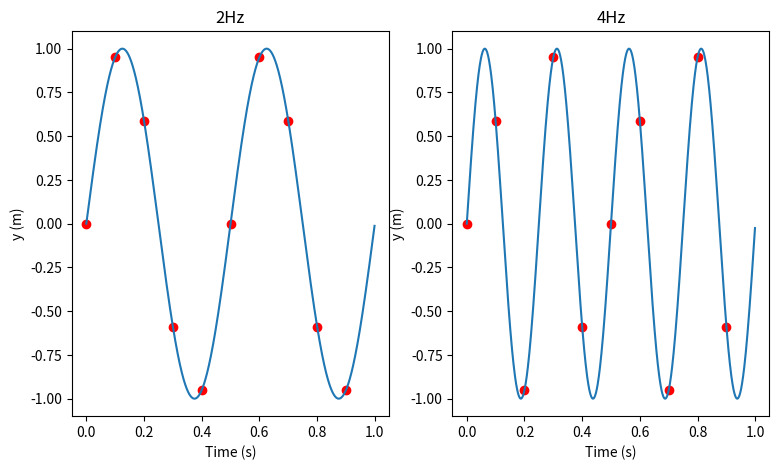
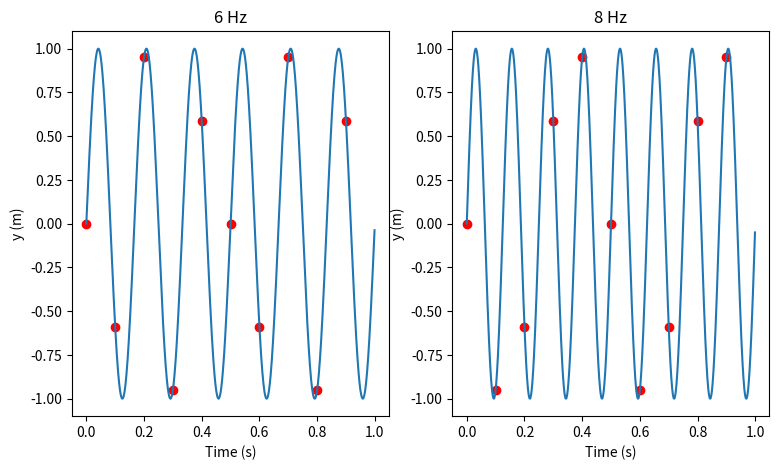
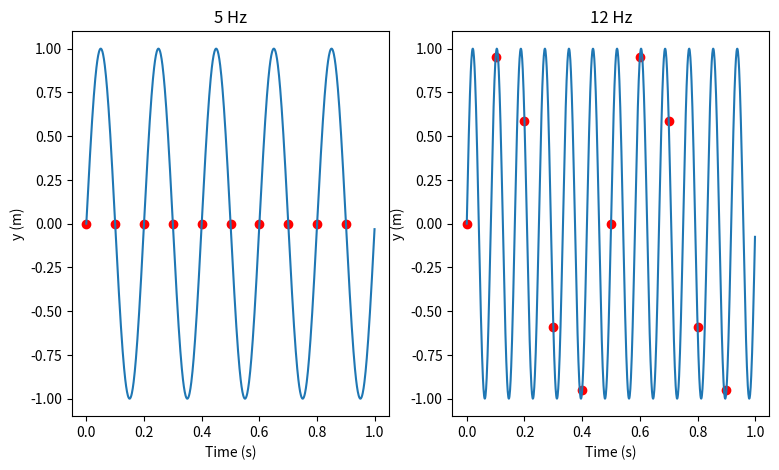

The script that saved these images, in order:
import numpy as np
import matplotlib.pyplot as plt

A = 1

f1 = 2
f2 = 4
f3 = 6
f4 = 8
f5 = 5
f6 = 12

t = 1
N1 = 10
N2 = 1000

T1 = 1/f1
T2 = 1/f2
T3 = 1/f3
T4 = 1/f4
T5 = 1/f5
T6 = 1/f6

Ts1 = t/N1
tijdsAs = np.arange(0,t,Ts1)

y1 = A*np.sin(2*np.pi*f1*tijdsAs)
y2 = A*np.sin(2*np.pi*f2*tijdsAs)
y3 = A*np.sin(2*np.pi*f3*tijdsAs)
y4 = A*np.sin(2*np.pi*f4*tijdsAs)
y5 = A*np.sin(2*np.pi*f5*tijdsAs)
y6 = A*np.sin(2*np.pi*f6*tijdsAs)


Ts2 = t/N2
tijdsAs1 = np.arange(0,t,Ts2)

Y1 = A*np.sin(2*np.pi*f1*tijdsAs1)
Y2 = A*np.sin(2*np.pi*f2*tijdsAs1)
Y3 = A*np.sin(2*np.pi*f3*tijdsAs1)
Y4 = A*np.sin(2*np.pi*f4*tijdsAs1)
Y5 = A*np.sin(2*np.pi*f5*tijdsAs1)
Y6 = A*np.sin(2*np.pi*f6*tijdsAs1)


plt.figure(1,figsize=(9,5))
plt.subplot(121)
plt.plot(tijdsAs,y1,'ro')
plt.plot(tijdsAs1,Y1)
plt.xlabel('Time (s)')
plt.ylabel('y (m)')
plt.title('2Hz')
plt.ylim(-1.1,1.1)

plt.subplot(122)
plt.plot(tijdsAs,y2,'ro')
plt.plot(tijdsAs1,Y2)
plt.xlabel('Time (s)')
plt.ylabel('y (m)')
plt.title('4Hz')
plt.ylim(-1.1,1.1)

plt.figure(2, figsize=(9,5))
plt.subplot(121)
plt.plot(tijdsAs,y3,'ro')
plt.plot(tijdsAs1,Y3)
plt.xlabel('Time (s)')
plt.ylabel('y (m)')
plt.title('6 Hz')
plt.ylim(-1.1,1.1)

plt.subplot(122)
plt.plot(tijdsAs,y4,'ro')
plt.plot(tijdsAs1,Y4)
plt.xlabel('Time (s)')
plt.ylabel('y (m)')
plt.title('8 Hz')
plt.ylim(-1.1,1.1)

plt.figure(3, figsize=(9,5))
plt.subplot(121)
plt.plot(tijdsAs,y5,'ro')
plt.plot(tijdsAs1,Y5)
plt.xlabel('Time (s)')
plt.ylabel('y (m)')
plt.title('5 Hz')
plt.ylim(-1.1,1.1)

plt.subplot(122)
plt.plot(tijdsAs,y6,'ro')
plt.plot(tijdsAs1,Y6)
plt.xlabel('Time (s)')
plt.ylabel('y (m)')
plt.title('12 Hz')
plt.ylim(-1.1,1.1)

plt.show()